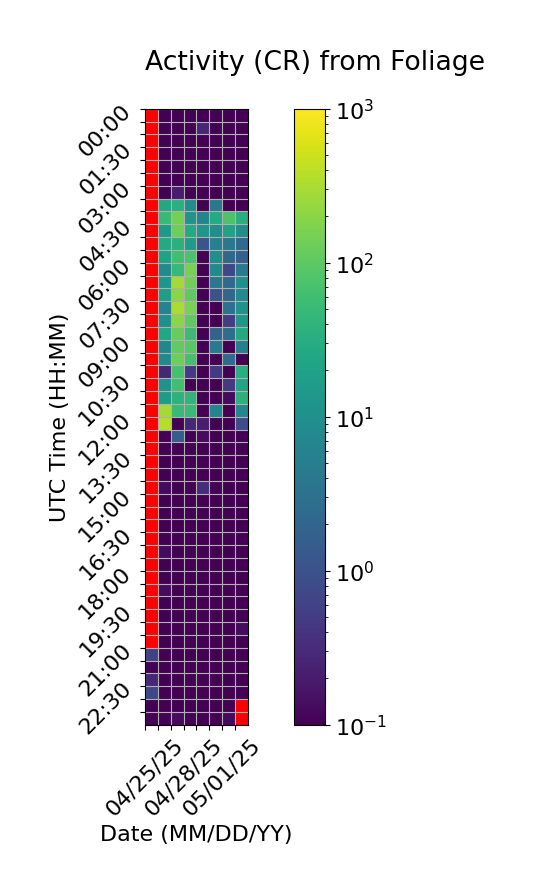

Source data for this figure (header and first rows):
Time (UTC), 04/25/25, 04/26/25, 04/27/25, 04/28/25, 04/29/25, 04/30/25, 05/01/25, 05/02/25
00:00, , 0.0, 0.0, 0.06667, 0.0, 0.0, 0.0, 0.0
00:30, , 0.0, 0.06667, 0.0, 0.2667, 0.0, 0.0, 0.0
01:00, , 0.0, 0.0, 0.0, 0.0, 0.0, 0.0, 0.06667
01:30, , 0.0, 0.06667, 0.0, 0.0, 0.0, 0.0, 0.0
02:00, , 0.0, 0.0, 0.0, 0.0, 0.0, 0.0, 0.0
02:30, , 0.0, 0.0, 0.0, 0.0, 0.06667, 0.0, 0.0
03:00, , 0.0, 0.2, 0.0, 0.0, 0.0, 0.0, 0.0
03:30, , 26.27, 35.2, 8.867, 0.0, 4.133, 0.0, 0.0
04:00, , 51.53, 148.1, 11.67, 6.267, 29.07, 76.93, 32.0
04:30, , 15.27, 131.7, 28.27, 12.07, 9.133, 20.07, 9.6
05:00, , 27.87, 37.6, 16.33, 1.133, 5.6, 4.0, 2.333
05:30, , 20.67, 61.6, 71.67, 0.0, 9.267, 2.267, 1.667
06:00, , 8.2, 47.27, 149.5, 0.0, 8.133, 0.7333, 4.4
06:30, , 12.8, 287.2, 136.7, 0.0, 3.867, 2.333, 10.27
07:00, , 16.6, 201.5, 103.4, 0.0, 1.067, 2.133, 7.6
07:30, , 5.867, 316.3, 157.7, 0.0, 0.0, 3.2, 11.4
08:00, , 10.13, 200.7, 101.9, 0.0, 0.0, 0.5333, 12.93
08:30, , 24.07, 117.1, 54.2, 0.0, 1.867, 2.667, 26.8
09:00, , 6.867, 110.1, 90.8, 0.0, 4.467, 0.06667, 5.4
09:30, , 8.2, 129.0, 66.93, 0.0, 0.0, 2.533, 0.0
10:00, , 0.2667, 68.53, 0.4667, 0.06667, 0.4667, 0.0, 32.33
10:30, , 11.13, 61.67, 0.06667, 0.0, 0.0, 0.4667, 21.4
11:00, , 15.73, 38.53, 41.2, 0.0, 0.0, 0.1333, 37.47
11:30, , 287.6, 49.73, 50.33, 0.0, 6.467, 0.0, 7.2
12:00, , 359.7, 0.0, 0.2667, 0.2, 0.0, 0.06667, 0.8667
12:30, , 0.0, 1.467, 0.06667, 0.1333, 0.0, 0.0, 0.0
13:00, , 0.0, 0.0, 0.06667, 0.0, 0.0, 0.0, 0.0
13:30, , 0.0, 0.0, 0.06667, 0.0, 0.0, 0.0, 0.0
14:00, , 0.0, 0.0, 0.0, 0.0, 0.0, 0.0, 0.06667
14:30, , 0.1333, 0.0, 0.0, 0.3333, 0.0, 0.06667, 0.0
15:00, , 0.0, 0.0, 0.0, 0.0, 0.0, 0.0, 0.0
15:30, , 0.0, 0.0, 0.06667, 0.0, 0.0, 0.06667, 0.0
16:00, , 0.0, 0.0, 0.0, 0.0, 0.0, 0.0, 0.0
16:30, , 0.06667, 0.0, 0.0, 0.0, 0.0, 0.0, 0.0
17:00, , 0.1333, 0.0, 0.0, 0.0, 0.0, 0.0, 0.0
17:30, , 0.0, 0.0, 0.0, 0.0, 0.0, 0.0, 0.0
18:00, , 0.0, 0.0, 0.0, 0.0, 0.0, 0.0, 0.0
18:30, , 0.1333, 0.06667, 0.0, 0.0, 0.0, 0.0, 0.0
19:00, , 0.0, 0.0, 0.0, 0.0, 0.0, 0.0, 0.0
19:30, , 0.0, 0.0, 0.0, 0.0, 0.0, 0.0, 0.0
20:00, , 0.0, 0.06667, 0.0, 0.0, 0.0, 0.0, 0.1333
20:30, , 0.0, 0.0, 0.0, 0.0, 0.0, 0.0, 0.0
21:00, 0.6, 0.0, 0.06667, 0.0, 0.0, 0.0, 0.0, 0.0
21:30, 0.06667, 0.0, 0.0, 0.0, 0.0, 0.0, 0.0, 0.0
22:00, 0.2667, 0.0, 0.06667, 0.0, 0.0, 0.0, 0.0, 0.0
22:30, 0.7333, 0.0, 0.0, 0.0, 0.0, 0.0, 0.0, 0.0
23:00, 0.0, 0.0, 0.0, 0.0, 0.0, 0.0, 0.0, 
23:30, 0.0, 0.06667, 0.1333, 0.0, 0.0, 0.0, 0.1333, 
